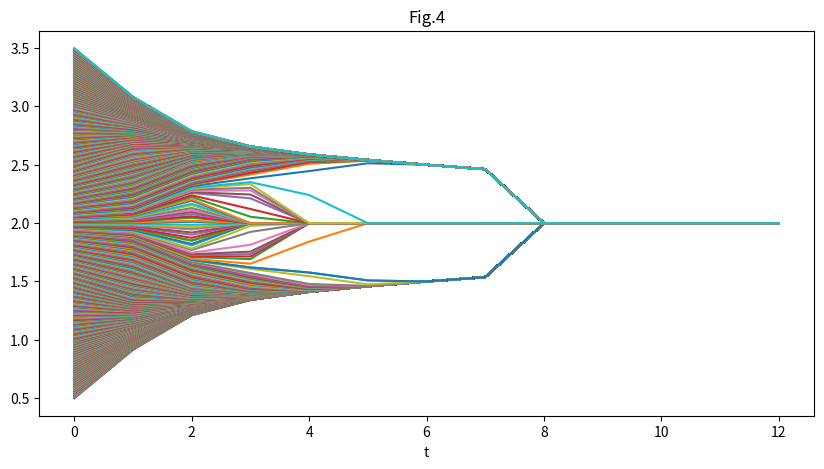

Write the Python code that produced this figure.
import numpy as np
import matplotlib.pyplot as plt


def update_opinions(opinions, interaction_threshold):
    # 初始化新的意见数组
    new_opinions = np.copy(opinions)
    # 遍历每个智能体
    for i in range(len(opinions)):
        # 找到与智能体i意见差异小于阈值的邻居
        neighbor_indices = np.where(np.abs(opinions - opinions[i]) < interaction_threshold)[0]
        # 计算邻居意见的平均值，只考虑那些差异小于阈值的邻居
        if neighbor_indices.size > 0:
            new_opinions[i] = np.mean(opinions[neighbor_indices])
    return new_opinions
num_agents = 1000  # 智能体数量
opinions = np.linspace(0, 4, num_agents, endpoint=False)  # 均匀分布的意见
interaction_threshold = 1  # 交互阈值

# 设置迭代次数
max_iterations = 13

# 记录每个智能体的意见变化
opinion_history = np.zeros((num_agents, max_iterations))  # 每个智能体的意见历史

for iteration in range(max_iterations):
    opinions = update_opinions(opinions, interaction_threshold)
    opinion_history[:, iteration] = opinions
plt.figure(figsize=(10, 5))
for i in range(num_agents):
    plt.plot(range(max_iterations), opinion_history[i])

plt.title('Fig.4')
plt.xlabel('t')
plt.show()
